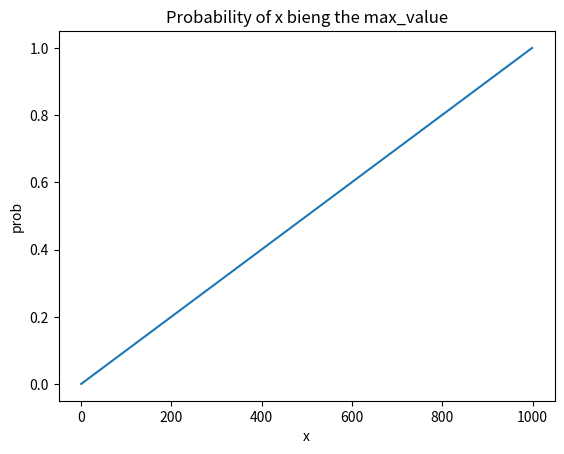

Recreate this plot in Python.

import matplotlib.pyplot as plt
import scipy.stats as stats
import numpy as np

real_min = 0
real_max = 100

def prob_max(x,n,max_value):
	"""
        Calculate the probabilty for X being the max value of N values
	"""
	prob = float(1)
	xf = float(x)
	mv = float(max_value)
	for i in range(1,n):
		prob *= xf / mv

	return prob



def prob_distrib(n,max_value):
	distrib = []
	for i in range(1,max_value+1):
		distrib.append(prob_max(i,n,max_value))

	return distrib


def gaussian(x,mu,sigma):
	return 20/(sigma * np.sqrt(2 * np.pi)) * np.exp( - (x - mu)**2 / (2 * sigma**2))

def merge_cost(n,m,max_value):
	sum1 = 0
	for i in range(0,max_value):
		p = prob_max(i,m,max_value)
		sum1 += p * ( max_value - i ) * float(n) / float(max_value)
	sum1 = sum1 / max_value
	sum2 = 0
	for i in range(0,max_value):
		p = prob_max(i,n,max_value)
		sum2 += p * ( max_value - i ) * float(m) / float(max_value)
	sum2 = sum2 / max_value
	compute_cost = (n + m - sum1 ) * 2 + sum1
	compute_cost += ( n + m - sum2 ) * 2
	compute_cost *= 0.5
	return compute_cost


merge_cost_array = np.empty([200,100])

print(merge_cost(7,4,1000) )
print(merge_cost(4,7,1000) )

distrib = prob_distrib(2,1000)

plt.title("Probability of x bieng the max_value") 
plt.xlabel('x')
plt.ylabel('prob')

plt.plot(distrib)


plt.show()